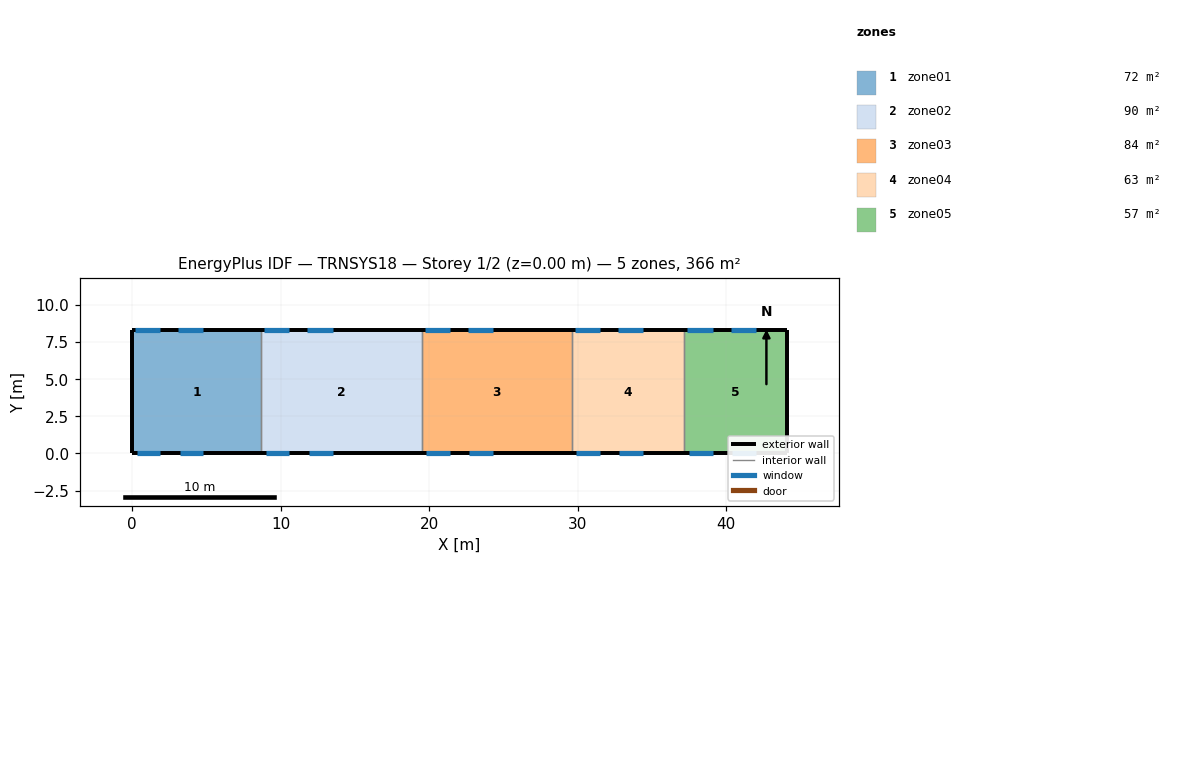
=== STOREY PLAN SPEC (per zone: floor XY polygon, exterior-wall plan segments, windows/doors) ===
zone 1: zone01  (72.2 m²)
  floor: (8.70, 8.30) (8.70, 0.00) (0.00, 0.00) (0.00, 8.30)
  exterior wall: (0.00, 8.30) – (0.00, 0.00)  [8.3 m]
  exterior wall: (8.70, 8.30) – (0.00, 8.30)  [8.7 m]
    window: (1.90, 8.30) – (0.20, 8.30)  [4.6 m²]
    window: (4.80, 8.30) – (3.10, 8.30)  [4.6 m²]
  exterior wall: (0.00, 0.00) – (8.70, 0.00)  [8.7 m]
    window: (0.30, 0.00) – (1.90, 0.00)  [1.6 m²]
    window: (3.20, 0.00) – (4.80, 0.00)  [1.6 m²]
  interior walls: 1
zone 2: zone02  (89.6 m²)
  floor: (19.50, 8.30) (19.50, 0.00) (8.70, 0.00) (8.70, 8.30)
  exterior wall: (19.50, 8.30) – (8.70, 8.30)  [10.8 m]
    window: (10.60, 8.30) – (8.90, 8.30)  [4.6 m²]
    window: (13.50, 8.30) – (11.80, 8.30)  [4.6 m²]
  exterior wall: (8.70, 0.00) – (19.50, 0.00)  [10.8 m]
    window: (9.00, 0.00) – (10.60, 0.00)  [1.6 m²]
    window: (11.90, 0.00) – (13.50, 0.00)  [1.6 m²]
  interior walls: 2
zone 3: zone03  (83.8 m²)
  floor: (29.60, 8.30) (29.60, 0.00) (19.50, 0.00) (19.50, 8.30)
  exterior wall: (29.60, 8.30) – (19.50, 8.30)  [10.1 m]
    window: (21.40, 8.30) – (19.70, 8.30)  [4.6 m²]
    window: (24.30, 8.30) – (22.60, 8.30)  [4.6 m²]
  exterior wall: (19.50, 0.00) – (29.60, 0.00)  [10.1 m]
    window: (19.80, 0.00) – (21.40, 0.00)  [1.6 m²]
    window: (22.70, 0.00) – (24.30, 0.00)  [1.6 m²]
  interior walls: 2
zone 4: zone04  (63.1 m²)
  floor: (37.20, 8.30) (37.20, 0.00) (29.60, 0.00) (29.60, 8.30)
  exterior wall: (37.20, 8.30) – (29.60, 8.30)  [7.6 m]
    window: (31.50, 8.30) – (29.80, 8.30)  [4.6 m²]
    window: (34.40, 8.30) – (32.70, 8.30)  [4.6 m²]
  exterior wall: (29.60, 0.00) – (37.20, 0.00)  [7.6 m]
    window: (29.90, 0.00) – (31.50, 0.00)  [1.6 m²]
    window: (32.80, 0.00) – (34.40, 0.00)  [1.6 m²]
  interior walls: 2
zone 5: zone05  (57.3 m²)
  floor: (44.10, 8.30) (44.10, 0.00) (37.20, 0.00) (37.20, 8.30)
  exterior wall: (44.10, 0.00) – (44.10, 8.30)  [8.3 m]
  exterior wall: (44.10, 8.30) – (37.20, 8.30)  [6.9 m]
    window: (39.10, 8.30) – (37.40, 8.30)  [4.6 m²]
    window: (42.00, 8.30) – (40.30, 8.30)  [4.6 m²]
  exterior wall: (37.20, 0.00) – (44.10, 0.00)  [6.9 m]
    window: (37.50, 0.00) – (39.10, 0.00)  [1.6 m²]
    window: (40.40, 0.00) – (42.00, 0.00)  [1.6 m²]
  interior walls: 1

=== DERIVED (storey summary) ===
Building: TRNSYS18
Storey: 1 of 2  (floor level z = 0.00 m)
Storey gross floor area: 366.0 m²
Zones on this storey: 5
  - zone01: floor 72.2 m²; exterior wall 25.7 m (172.2 m²); 4 window(s) 12.4 m²; WWR 7.2%
  - zone02: floor 89.6 m²; exterior wall 21.6 m (144.7 m²); 4 window(s) 12.4 m²; WWR 8.6%
  - zone03: floor 83.8 m²; exterior wall 20.2 m (135.3 m²); 4 window(s) 12.4 m²; WWR 9.1%
  - zone04: floor 63.1 m²; exterior wall 15.2 m (101.8 m²); 4 window(s) 12.4 m²; WWR 12.2%
  - zone05: floor 57.3 m²; exterior wall 22.1 m (148.1 m²); 4 window(s) 12.4 m²; WWR 8.4%
Zone adjacency: (none detected)